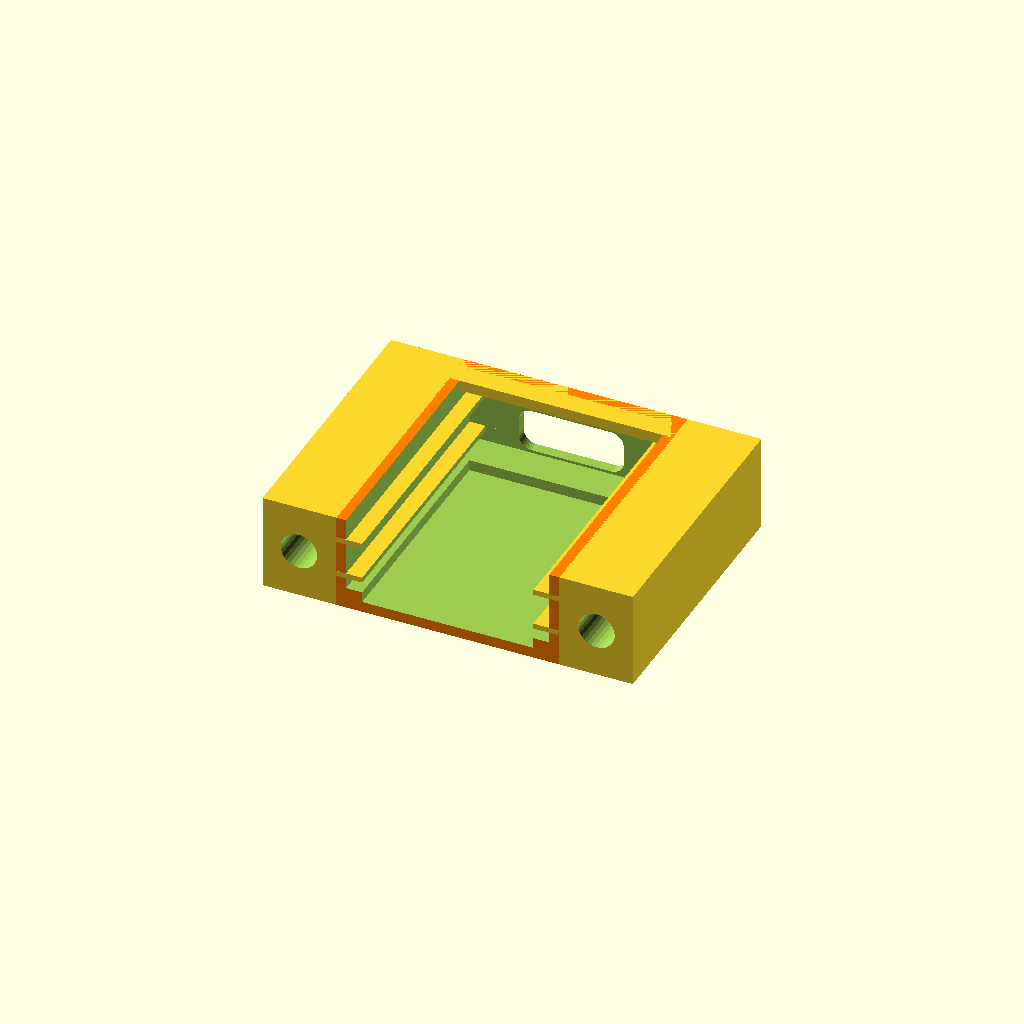
Cell 1: the model at its default parameters.
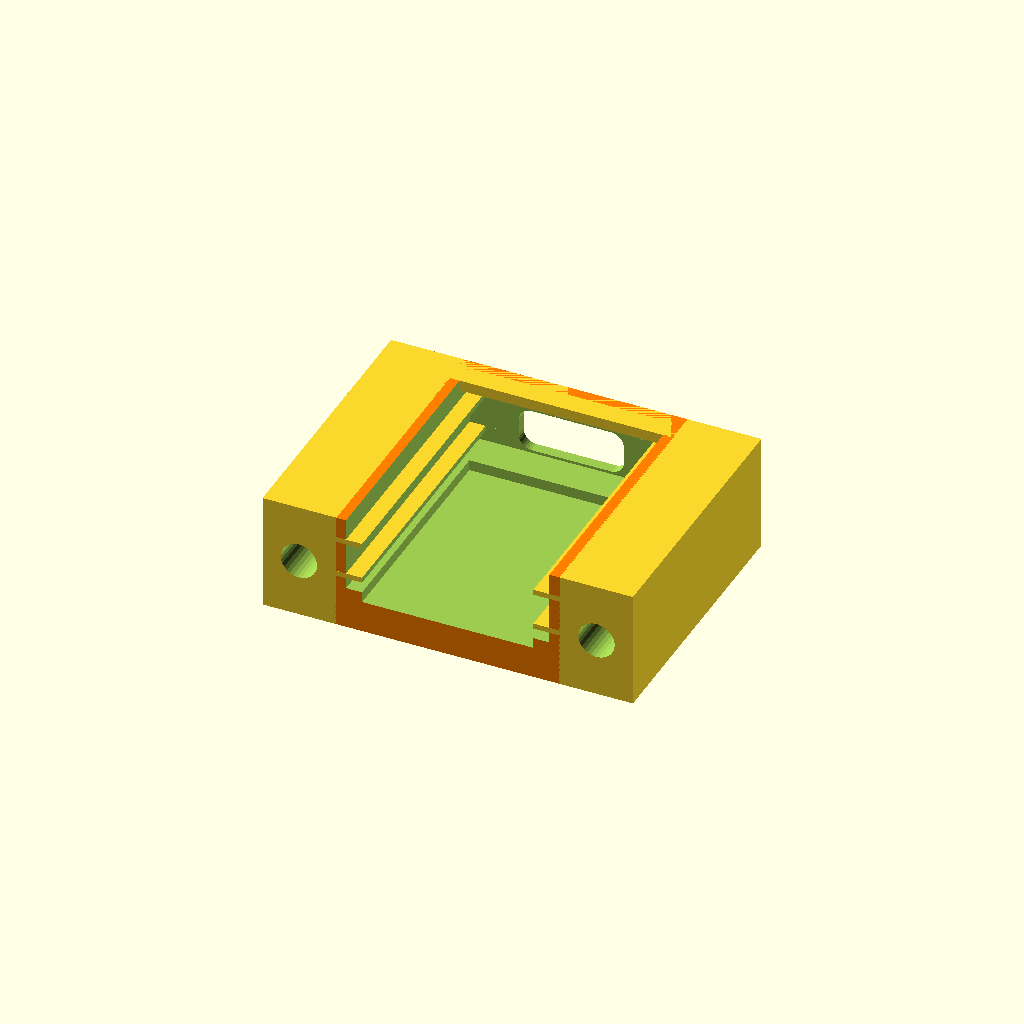
Cell 2: the same model with floor_t = 4.
One fixed orthographic camera (rotation 55°, 0°, 25°; colour scheme Cornfield) for every cell.
Source of the model, Case/FrankenKeys-HardPass-Case.scad:
// FrankenKeys HardPass: RP2350-Zero case shell
// The Waveshare model is proprietary (STEP converted to STL with FreeCAD)
// and is not part of this file. Set show_model = true to overlay it for fit checks.

show_model = false;

// ---------- Parameters ----------

// Board (RP2350-Zero)
rp_board = [18, 23.5];          // [X width, Y length]

// USB-C cutout
usb_c_w     = 8.34 + 1.5;       // width incl. clearance
usb_c_h     = 2.56 + 1.5;       // height incl. clearance
usb_c_r     = 1.25;             // corner radius
usb_c_z     = 0.25;             // bottom of the cutout above z = 0
usb_c_depth = 5;                // cut depth into the back wall

// Shell
floor_t  = 2;                   // material under the cavity
cavity_h = 5;                   // board space (rails sit inside this)
lid_h    = 2;                   // headroom above the cavity for the lid tab
shell_w  = rp_board.x + 3;
shell_l  = rp_board.y + 2.25;
shell_h  = floor_t + cavity_h + lid_h;
shell_y0 = -0.5;                // front face of the shell

// Rails
rail_t      = 0.5;
rail_z_low  = 1;
rail_z_high = cavity_h - rail_t;
rail_l      = rp_board.y + 2;

// Screws
screw_d      = 3.4;             // M3 clearance diameter (Claude Suggested)
screw_margin = 1.7;             // material on each side of the hole (1.5 minimum)

// Derived positions
cx       = rp_board.x / 2;      // X centerline everything is symmetric about
shell_x0 = cx - shell_w / 2;    // left outer wall
shell_x1 = cx + shell_w / 2;    // right outer wall
shell_y1 = shell_y0 + shell_l;  // back face of the shell

// Render settings
eps = 0.1;                      // overshoot so boolean cuts never share faces
$fs = 0.1;

// ---------- Helpers ----------

// Cube centered on the X centerline; y and z start at the origin like a normal cube
module cube_cx(size) {
    translate([cx - size.x / 2, 0, 0]) cube(size);
}

// Reusable screw block with a hole through its full length (along +Y).
// Origin-relative: the block spans x = -eps..width, y = 0..length, z = 0..height,
// and the hole is centered in X and Z. The -eps overlap fuses it into the wall it
// touches. Mirror it for the other side; reuse it for the lid with other arguments.
module screw_boss(length, height = shell_h, margin = screw_margin) {
    w = screw_d + 2 * margin;
    difference() {
        translate([-eps, 0, 0])
            cube([w + eps, length, height]);
        translate([w / 2, -eps, height / 2])
            rotate([-90, 0, 0])
                cylinder(d = screw_d, h = length + 2 * eps);
    }
}

// ---------- Shell parts ----------

module shell_body() {
    color([1, 0.5, 0])
    translate([0, shell_y0, -floor_t])
        cube_cx([shell_w, shell_l, shell_h]);
}

// Open at the front and top
module cavity() {
    translate([0, shell_y0 - eps, 0])
        cube_cx([rp_board.x + 1, rp_board.y + 1.25 + eps, cavity_h + lid_h + eps]);
}

// Pocket under the board, open to the front
module underbelly() {
    translate([0, -1, -1])
        cube_cx([16, 22, 2]);
}

module type_c_cutout() {
    translate([cx - usb_c_w / 2, shell_y1 + eps, usb_c_z])
    hull()
        for (x = [usb_c_r, usb_c_w - usb_c_r],
             z = [usb_c_r, usb_c_h - usb_c_r])
            translate([x, 0, z])
                rotate([90, 0, 0])
                    cylinder(h = usb_c_depth, r = usb_c_r);
}

// Full-width rail with the center strip removed
module railing(z) {
    difference() {
        translate([0, shell_y0, z])
            cube_cx([shell_w, rail_l, rail_t]);
        translate([0, shell_y0 - eps, z - eps])
            cube_cx([rp_board.x - 2, rail_l + 2 * eps, rail_t + 2 * eps]);
    }
}

// Tab for lid insertion
module lid_tab() {
    tab_l = 3;
    translate([0, shell_y1 - tab_l, cavity_h])
    difference() {
        cube_cx([shell_w, tab_l, lid_h]);
        translate([0, -eps, -eps])
            cube_cx([rp_board.x + 1, 2 + eps, 1 + eps]);
    }
}

// One screw block on each outer wall, mirrored around the centerline
module side_screw_bosses() {
    translate([shell_x1, shell_y0, -floor_t])
        screw_boss(shell_l);
    translate([shell_x0, shell_y0, -floor_t])
        mirror([1, 0, 0])
            screw_boss(shell_l);
}

// ---------- Assembly ----------

module case_shell() {
    difference() {
        shell_body();
        cavity();
        underbelly();
        type_c_cutout();
    }
    side_screw_bosses();
    railing(rail_z_low);
    railing(rail_z_high);
    lid_tab();
}

case_shell();

if (show_model)
    %translate([0, 0.5, 1]) import("RP2350-Zero.stl");
Customizer parameters (derived from the source; name, type, default, range or options):
show_model: bool, default false
rp_board: vector, default [18, 23.5]
usb_c_r: number, default 1.25
usb_c_z: number, default 0.25
usb_c_depth: number, default 5
floor_t: number, default 2
cavity_h: number, default 5
lid_h: number, default 2
shell_y0: number, default -0.5
rail_t: number, default 0.5
rail_z_low: number, default 1
screw_d: number, default 3.4
screw_margin: number, default 1.7
eps: number, default 0.1
